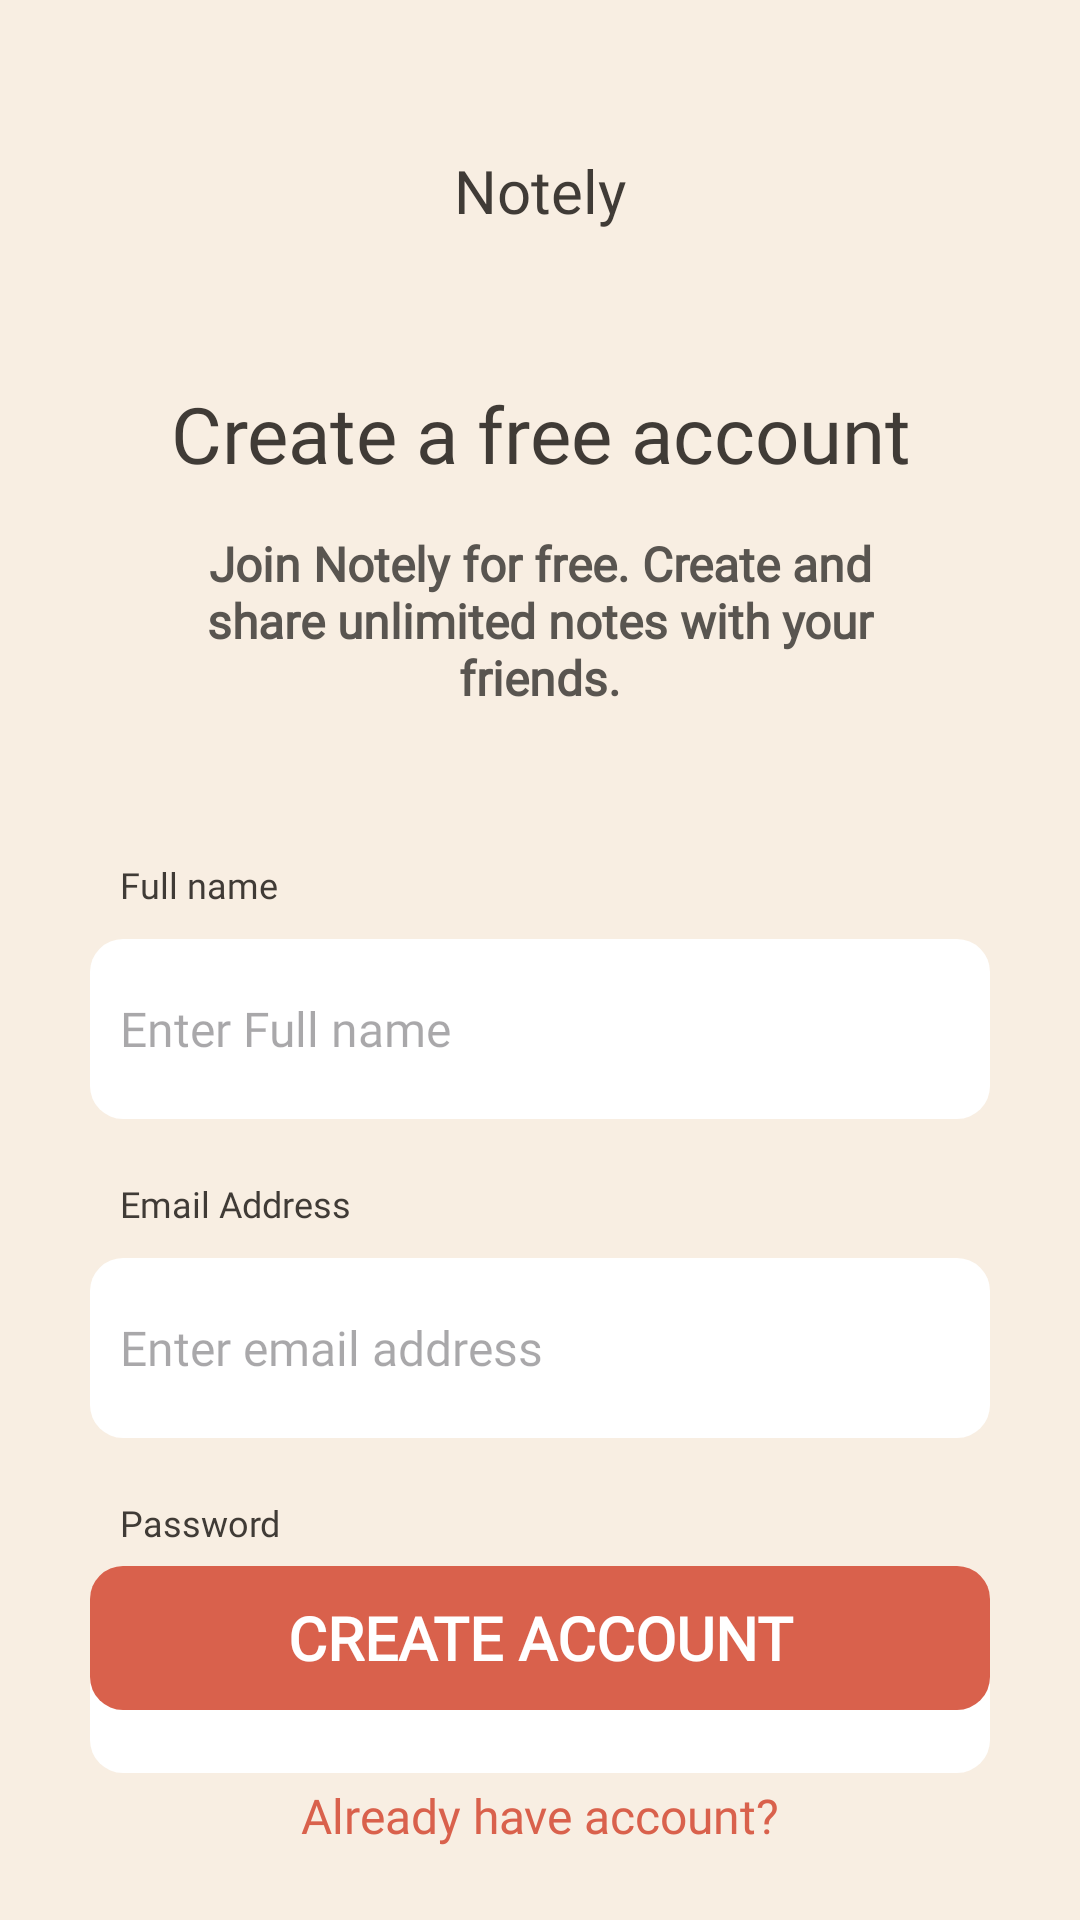

Reconstruct the res/layout file that produces this screen, plus the resources it refers to.
<!-- AndroidManifest.xml: application theme Theme.NotelyNotes -->
<!-- res/layout/activity_register.xml -->
<?xml version="1.0" encoding="utf-8"?>
<androidx.constraintlayout.widget.ConstraintLayout xmlns:android="http://schemas.android.com/apk/res/android"
    xmlns:app="http://schemas.android.com/apk/res-auto"
    xmlns:tools="http://schemas.android.com/tools"
    android:id="@+id/main"
    android:layout_width="match_parent"
    android:layout_height="match_parent"
    android:background="#f8eee2"
    tools:context=".Register">

    <TextView
        android:id="@+id/textView"
        android:layout_width="wrap_content"
        android:layout_height="wrap_content"
        android:layout_marginTop="50dp"
        android:fontFamily="@font/titanoneregular"
        android:text="Notely"
        android:textColor="#403b36"
        android:textSize="20dp"
        app:layout_constraintEnd_toEndOf="parent"
        app:layout_constraintStart_toStartOf="parent"
        app:layout_constraintTop_toTopOf="parent"></TextView>

    <TextView
        android:id="@+id/textView4"
        android:layout_width="match_parent"
        android:layout_height="wrap_content"
        android:layout_marginStart="35dp"
        android:layout_marginTop="50dp"
        android:layout_marginEnd="35dp"
        android:fontFamily="@font/nunitoblack"
        android:text="Create a free account"
        android:textAlignment="center"
        android:textColor="#403b36"
        android:textSize="26dp"
        app:layout_constraintEnd_toEndOf="parent"
        app:layout_constraintStart_toStartOf="parent"
        app:layout_constraintTop_toBottomOf="@+id/textView"></TextView>

    <TextView
        android:id="@+id/textView5"
        android:layout_width="match_parent"
        android:layout_height="wrap_content"
        android:layout_marginStart="50dp"
        android:layout_marginTop="15dp"
        android:textStyle="bold"
        android:textColor="#595550"
        android:layout_marginEnd="50dp"
        android:fontFamily="@font/nunitobold"
        android:text="Join Notely for free. Create and share unlimited notes with your friends."
        android:textAlignment="center"
        android:textSize="16dp"
        app:layout_constraintEnd_toEndOf="parent"
        app:layout_constraintStart_toStartOf="parent"
        app:layout_constraintTop_toBottomOf="@+id/textView4"></TextView>

    <TextView
        android:id="@+id/textView6"
        android:layout_width="wrap_content"
        android:layout_height="wrap_content"
        android:layout_marginStart="40dp"
        android:layout_marginTop="50dp"
        android:text="Full name"
        android:textColor="#403b36"
        android:textSize="12dp"
        android:fontFamily="@font/nunitobold"
        app:layout_constraintStart_toStartOf="parent"
        app:layout_constraintTop_toBottomOf="@+id/textView5"></TextView>

    <EditText
        android:padding="10dp"
        android:id="@+id/username"
        android:layout_width="match_parent"
        android:layout_height="wrap_content"
        android:layout_marginStart="30dp"
        android:layout_marginTop="10dp"
        android:background="@drawable/edittext_background"
        android:layout_marginEnd="30dp"
        android:hint="Enter Full name"
        android:fontFamily="@font/nunitobold"
        android:textColor="#595550"
        android:textSize="16dp"
        app:layout_constraintEnd_toEndOf="parent"
        app:layout_constraintStart_toStartOf="parent"
        app:layout_constraintTop_toBottomOf="@+id/textView6"></EditText>

    <TextView
        android:id="@+id/textView7"
        android:layout_width="wrap_content"
        android:layout_height="wrap_content"
        android:layout_marginStart="40dp"
        android:layout_marginTop="20dp"
        android:text="Email Address"
        android:textColor="#403b36"
        android:textSize="12dp"
        android:fontFamily="@font/nunitobold"
        app:layout_constraintStart_toStartOf="parent"
        app:layout_constraintTop_toBottomOf="@+id/username"></TextView>

    <EditText
        android:padding="10dp"
        android:id="@+id/email"
        android:layout_width="match_parent"
        android:layout_height="wrap_content"
        android:layout_marginStart="30dp"
        android:layout_marginTop="10dp"
        android:hint="Enter email address"
        android:background="@drawable/edittext_background"
        android:layout_marginEnd="30dp"
        android:fontFamily="@font/nunitobold"
        android:textColor="#595550"
        android:textSize="16dp"
        app:layout_constraintEnd_toEndOf="parent"
        app:layout_constraintStart_toStartOf="parent"
        app:layout_constraintTop_toBottomOf="@+id/textView7"></EditText>

    <TextView
        android:id="@+id/textView8"
        android:layout_width="wrap_content"
        android:layout_height="wrap_content"
        android:layout_marginStart="40dp"
        android:layout_marginTop="20dp"
        android:text="Password"
        android:textColor="#403b36"
        android:textSize="12dp"
        android:fontFamily="@font/nunitobold"
        app:layout_constraintStart_toStartOf="parent"
        app:layout_constraintTop_toBottomOf="@+id/email"></TextView>

    <com.google.android.material.textfield.TextInputLayout
        android:id="@+id/etPasswordLayout"
        android:layout_width="match_parent"
        android:layout_height="wrap_content"
        app:passwordToggleEnabled="true"
        android:layout_marginStart="30dp"
        android:layout_marginEnd="30dp"
        android:layout_marginTop="10dp"
        app:layout_constraintEnd_toEndOf="parent"
        app:layout_constraintStart_toStartOf="parent"
        app:layout_constraintTop_toBottomOf="@+id/textView8"
        android:fontFamily="@font/nunitobold"
        android:textColor="#595550"
        android:textSize="16dp"
        >

        <com.google.android.material.textfield.TextInputEditText
            android:id="@+id/password"
            android:layout_width="match_parent"
            android:layout_height="wrap_content"
            android:background="@drawable/edittext_background"
            android:hint="Enter password"
            android:inputType="textPassword"
            app:layout_constraintEnd_toEndOf="parent"
            app:layout_constraintStart_toStartOf="parent"
            app:layout_constraintTop_toBottomOf="@+id/textView8"
            android:fontFamily="@font/nunitobold"
            android:textColor="#595550"
            android:textSize="16dp"
            />
    </com.google.android.material.textfield.TextInputLayout>

    <Button
        android:id="@+id/create_account_btn"
        android:layout_width="match_parent"
        android:layout_height="wrap_content"
        android:layout_marginStart="30dp"
        android:layout_marginEnd="30dp"
        android:layout_marginBottom="70dp"
        android:background="@drawable/get_started_btn"
        android:fontFamily="@font/nunitobold"
        android:text="Create Account"
        android:textColor="@color/white"
        android:textSize="20dp"
        android:textStyle="bold"
        app:backgroundTint="#d9614c"
        app:layout_constraintBottom_toBottomOf="parent"
        app:layout_constraintEnd_toEndOf="parent"
        app:layout_constraintStart_toStartOf="parent"
        ></Button>

    <TextView
        android:id="@+id/already_have_account"
        android:layout_width="wrap_content"
        android:layout_height="wrap_content"
        android:fontFamily="@font/nunitobold"
        android:text="Already have account?"
        android:textColor="#d9614c"
        android:textSize="16dp"
        app:layout_constraintBottom_toBottomOf="parent"
        app:layout_constraintEnd_toEndOf="parent"
        app:layout_constraintStart_toStartOf="parent"
        app:layout_constraintTop_toBottomOf="@+id/create_account_btn"></TextView>

</androidx.constraintlayout.widget.ConstraintLayout>
<!-- resources referenced by this layout -->
<resources>
  <color name="white">#FFFFFFFF</color>
  <!-- drawable edittext_background (drawable) -->
  <?xml version="1.0" encoding="utf-8"?>
  <shape xmlns:android="http://schemas.android.com/apk/res/android">
      <corners android:radius="11dp"></corners>
      <solid android:color="@color/white"></solid>
      <size android:height="60dp"></size>
  </shape>
  <!-- drawable get_started_btn (drawable) -->
  <?xml version="1.0" encoding="utf-8"?>
  <shape xmlns:android="http://schemas.android.com/apk/res/android">
      <corners android:radius="11dp"></corners>
  </shape>
  <style name="Theme.NotelyNotes" parent="Theme.Material3.DayNight.NoActionBar">
          <item name="colorPrimary">#d9614c</item>
          <item name="colorPrimaryDark">#d9614c</item>
          <item name="android:statusBarColor">#f8eee2</item>
      </style>
</resources>
